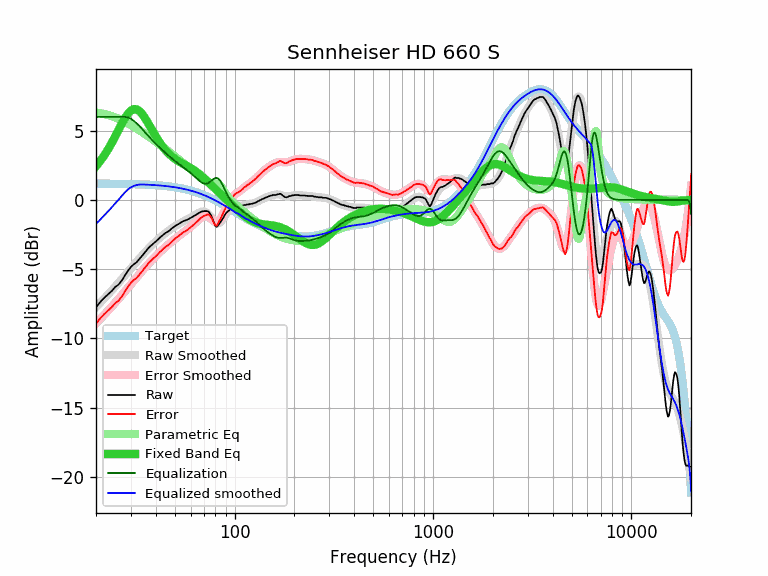

The file beside this chart, header and first rows:
equalization, equalized_raw, equalized_smoothed, error, error_smoothed, frequency, parametric_eq, raw, smoothed, target
6.00, -1.76, -1.73, -8.93, -8.91, 20, 2.44, -7.76, -7.73, 1.18
6.00, -1.38, -1.42, -8.55, -8.60, 21, 2.81, -7.38, -7.42, 1.18
6.00, -1.07, -1.12, -8.24, -8.29, 22, 3.21, -7.07, -7.12, 1.17
6.00, -0.82, -0.82, -7.99, -8.00, 23, 3.65, -6.82, -6.82, 1.17
6.00, -0.58, -0.54, -7.74, -7.70, 24, 4.11, -6.58, -6.54, 1.17
6.00, -0.29, -0.25, -7.45, -7.42, 25, 4.59, -6.29, -6.25, 1.17
6.00, -0.11, 0.02, -7.27, -7.14, 26, 5.06, -6.11, -5.98, 1.16
6.00, 0.19, 0.29, -6.97, -6.87, 27, 5.52, -5.81, -5.71, 1.16
6.00, 0.55, 0.56, -6.60, -6.60, 28, 5.92, -5.45, -5.44, 1.16
5.95, 0.85, 0.76, -6.26, -6.34, 29, 6.24, -5.11, -5.19, 1.15
5.85, 1.02, 0.91, -5.98, -6.09, 30, 6.46, -4.84, -4.94, 1.15
5.71, 1.07, 1.01, -5.79, -5.84, 31, 6.56, -4.65, -4.70, 1.14
5.54, 1.04, 1.07, -5.64, -5.60, 32, 6.55, -4.51, -4.47, 1.13
5.36, 1.07, 1.11, -5.41, -5.38, 33, 6.43, -4.29, -4.25, 1.13
5.16, 1.09, 1.12, -5.19, -5.16, 34, 6.24, -4.07, -4.04, 1.12
4.95, 1.10, 1.11, -4.96, -4.95, 35, 6.00, -3.85, -3.84, 1.11
4.75, 1.13, 1.11, -4.73, -4.75, 36, 5.72, -3.63, -3.65, 1.11
4.57, 1.14, 1.10, -4.52, -4.57, 37, 5.43, -3.43, -3.47, 1.10
4.39, 1.11, 1.09, -4.36, -4.39, 38, 5.14, -3.28, -3.30, 1.09
4.22, 1.08, 1.08, -4.21, -4.22, 39, 4.86, -3.14, -3.14, 1.08
4.06, 1.05, 1.07, -4.07, -4.06, 40, 4.59, -3.01, -2.99, 1.07
3.91, 1.05, 1.06, -3.91, -3.91, 41, 4.35, -2.86, -2.85, 1.06
3.76, 1.05, 1.04, -3.76, -3.76, 42, 4.12, -2.72, -2.72, 1.04
3.63, 1.03, 1.03, -3.63, -3.63, 43, 3.92, -2.60, -2.60, 1.03
3.50, 1.03, 1.02, -3.48, -3.50, 44, 3.73, -2.47, -2.48, 1.02
3.37, 1.00, 1.00, -3.37, -3.37, 45, 3.57, -2.37, -2.37, 1.00
3.25, 0.96, 0.99, -3.28, -3.25, 46, 3.42, -2.30, -2.26, 0.99
3.14, 0.93, 0.97, -3.18, -3.14, 47, 3.29, -2.21, -2.17, 0.97
3.03, 0.95, 0.95, -3.03, -3.03, 48, 3.17, -2.08, -2.07, 0.95
2.92, 0.93, 0.94, -2.92, -2.92, 49, 3.06, -1.99, -1.98, 0.94
2.82, 0.93, 0.92, -2.80, -2.82, 50, 2.97, -1.89, -1.90, 0.92
2.72, 0.91, 0.90, -2.70, -2.72, 51, 2.88, -1.81, -1.82, 0.90
2.63, 0.88, 0.88, -2.62, -2.63, 52, 2.80, -1.75, -1.75, 0.88
2.54, 0.87, 0.85, -2.52, -2.54, 53, 2.73, -1.67, -1.68, 0.85
2.45, 0.85, 0.83, -2.43, -2.45, 54, 2.67, -1.60, -1.62, 0.83
2.37, 0.83, 0.81, -2.34, -2.37, 55, 2.60, -1.54, -1.56, 0.81
2.28, 0.79, 0.78, -2.28, -2.28, 56, 2.54, -1.50, -1.50, 0.78
2.20, 0.74, 0.76, -2.21, -2.20, 57, 2.48, -1.46, -1.44, 0.76
2.12, 0.71, 0.73, -2.14, -2.12, 58, 2.43, -1.41, -1.39, 0.73
2.03, 0.68, 0.71, -2.06, -2.03, 59, 2.37, -1.36, -1.33, 0.71
1.95, 0.65, 0.68, -1.97, -1.95, 60, 2.31, -1.30, -1.27, 0.68
1.86, 0.63, 0.65, -1.88, -1.86, 61, 2.24, -1.24, -1.21, 0.65
1.77, 0.59, 0.62, -1.80, -1.77, 62, 2.18, -1.19, -1.15, 0.62
1.68, 0.55, 0.59, -1.71, -1.68, 63, 2.11, -1.13, -1.09, 0.59
1.59, 0.52, 0.56, -1.62, -1.59, 64, 2.04, -1.07, -1.03, 0.56
1.50, 0.49, 0.52, -1.53, -1.50, 65, 1.97, -1.01, -0.97, 0.52
1.41, 0.47, 0.49, -1.44, -1.41, 66, 1.89, -0.95, -0.92, 0.49
1.34, 0.45, 0.46, -1.34, -1.34, 67, 1.82, -0.89, -0.88, 0.46
1.27, 0.42, 0.42, -1.27, -1.27, 68, 1.74, -0.85, -0.85, 0.42
1.22, 0.39, 0.39, -1.21, -1.22, 69, 1.66, -0.83, -0.83, 0.39
1.18, 0.38, 0.35, -1.16, -1.18, 70, 1.58, -0.81, -0.83, 0.35
1.17, 0.36, 0.31, -1.12, -1.17, 71, 1.50, -0.81, -0.85, 0.31
1.18, 0.37, 0.28, -1.08, -1.18, 72, 1.42, -0.81, -0.90, 0.28
1.20, 0.40, 0.24, -1.05, -1.20, 73, 1.33, -0.81, -0.96, 0.24
1.25, 0.39, 0.20, -1.06, -1.25, 74, 1.25, -0.86, -1.05, 0.20
1.30, 0.33, 0.16, -1.14, -1.30, 75, 1.17, -0.98, -1.14, 0.16
1.37, 0.26, 0.12, -1.23, -1.37, 76, 1.09, -1.11, -1.25, 0.12
1.44, 0.14, 0.08, -1.38, -1.44, 77, 1.01, -1.30, -1.36, 0.08
1.50, -0.02, 0.04, -1.56, -1.50, 78, 0.94, -1.52, -1.46, 0.04
1.55, -0.16, 0.00, -1.71, -1.55, 79, 0.86, -1.71, -1.55, 0.00
... 553 more rows
